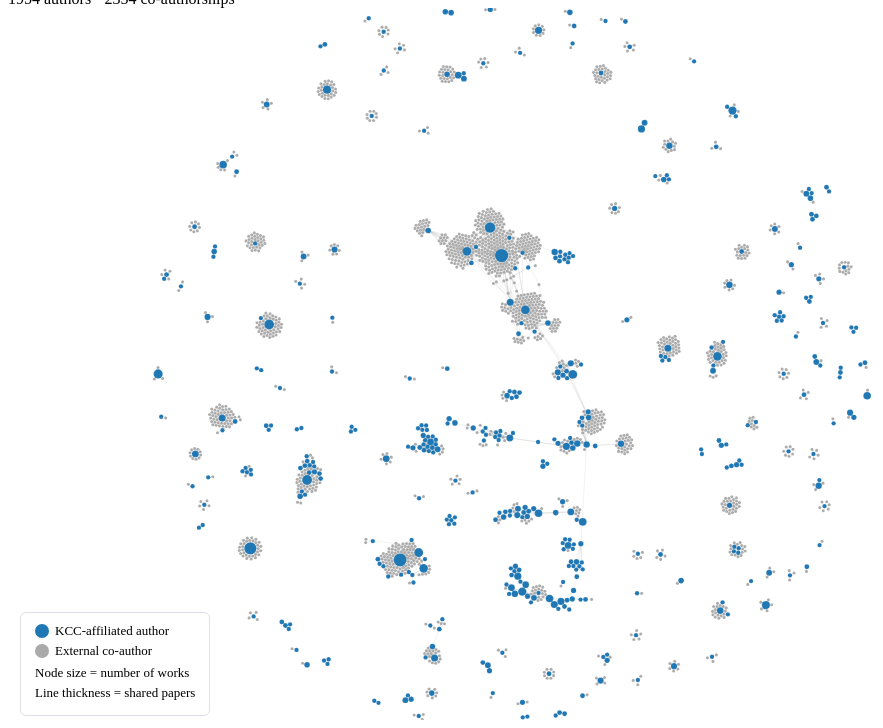
D3 v7 page, settled after 480 driven frames (8 s of simulated time); the page loaded 1 data file(s).


        const container = document.getElementById("graph");
        const tooltip = document.getElementById("tooltip");
        const width = container.clientWidth;
        const height = container.clientHeight;

        const svg = d3.select("#graph")
            .append("svg")
            .attr("width", width)
            .attr("height", height);

        // Zoom group
        const g = svg.append("g");

        const zoom = d3.zoom()
            .scaleExtent([0.1, 8])
            .on("zoom", (event) => g.attr("transform", event.transform));

        // Start zoomed out so the full graph is visible immediately
        const initialTransform = d3.zoomIdentity.translate(width / 2, height / 2).scale(0.15).translate(-width / 2, -height / 2);
        svg.call(zoom).call(zoom.transform, initialTransform);

        d3.json("coauthorship.json").then(data => {
            document.getElementById("stats").textContent =
                `${data.nodes.length} authors · ${data.links.length} co-authorships`;

            // Scales
            const maxWorks = d3.max(data.nodes, d => d.works) || 1;
            const rScale = d3.scaleSqrt().domain([0, maxWorks]).range([14, 60]);

            const maxWeight = d3.max(data.links, d => d.weight) || 1;
            const strokeScale = d3.scaleLinear().domain([1, maxWeight]).range([1, 8]);

            // Simulation
            const simulation = d3.forceSimulation(data.nodes)
                .force("link", d3.forceLink(data.links)
                    .id(d => d.id)
                    .distance(40))
                .force("charge", d3.forceManyBody().strength(-40))
                .force("center", d3.forceCenter(width / 2, height / 2))
                .force("collision", d3.forceCollide().radius(d => rScale(d.works) + 1));

            // Links
            const link = g.append("g")
                .attr("stroke", "#555")
                .attr("stroke-opacity", 0.7)
                .selectAll("line")
                .data(data.links)
                .join("line")
                .attr("stroke-width", d => strokeScale(d.weight));

            // Nodes
            const node = g.append("g")
                .selectAll("circle")
                .data(data.nodes)
                .join("circle")
                .attr("r", d => rScale(d.works))
                .attr("fill", d => d.kcc ? "#1f77b4" : "#aaa")
                .attr("stroke", "#fff")
                .attr("stroke-width", 1)
                .call(drag(simulation));

            // Hover
            node.on("mouseover", (event, d) => {
                tooltip.classList.add("visible");
                tooltip.innerHTML =
                    `<strong>${d.name}</strong><br>` +
                    `Works: ${d.works}<br>` +
                    `Citations: ${d.citations}<br>` +
                    (d.kcc ? "KCC-affiliated" : "External co-author");
            })
            .on("mousemove", (event) => {
                tooltip.style.left = (event.pageX + 12) + "px";
                tooltip.style.top = (event.pageY - 28) + "px";
            })
            .on("mouseout", () => {
                tooltip.classList.remove("visible");
            });

            // Tick — also fit-to-bounds once after layout has mostly stabilised
            let ticks = 0;
            let hasFitted = false;

            function fitToView() {
                const bounds = g.node().getBBox();
                if (bounds.width === 0 || bounds.height === 0) return;
                const pad = 40;
                const scale = Math.min(
                    width / (bounds.width + pad * 2),
                    height / (bounds.height + pad * 2)
                );
                const tx = width / 2 - (bounds.x + bounds.width / 2) * scale;
                const ty = height / 2 - (bounds.y + bounds.height / 2) * scale;
                svg.transition().duration(750)
                    .call(zoom.transform,
                        d3.zoomIdentity.translate(tx, ty).scale(scale));
            }

            simulation.on("tick", () => {
                ticks++;
                link
                    .attr("x1", d => d.source.x)
                    .attr("y1", d => d.source.y)
                    .attr("x2", d => d.target.x)
                    .attr("y2", d => d.target.y);
                node
                    .attr("cx", d => d.x)
                    .attr("cy", d => d.y);

                // Fit after 150 ticks (layout is mostly stable by then)
                if (!hasFitted && ticks >= 150) {
                    hasFitted = true;
                    fitToView();
                }
            });

            simulation.on("end", () => {
                if (!hasFitted) {
                    hasFitted = true;
                    fitToView();
                }
            });

            // Search functionality
            const searchInput = document.getElementById("search");
            const clearBtn = document.getElementById("clear-btn");

            function resetHighlight() {
                node.attr("fill", d => d.kcc ? "#1f77b4" : "#aaa")
                    .attr("stroke", "#fff")
                    .attr("stroke-width", 1)
                    .attr("opacity", 1);
                link.attr("opacity", 1);
            }

            function doSearch() {
                const query = searchInput.value.trim().toLowerCase();
                if (!query) {
                    resetHighlight();
                    return;
                }

                const matches = data.nodes.filter(d =>
                    d.name.toLowerCase().includes(query));
                const matchIds = new Set(matches.map(d => d.id));

                // Dim non-matches, highlight matches
                node.attr("opacity", d => matchIds.has(d.id) ? 1 : 0.1)
                    .attr("stroke", d => matchIds.has(d.id) ? "#ff0" : "#fff")
                    .attr("stroke-width", d => matchIds.has(d.id) ? 3 : 1);
                link.attr("opacity", d =>
                    matchIds.has(d.source.id) || matchIds.has(d.target.id) ? 1 : 0.05);

                // Zoom to first match
                if (matches.length > 0) {
                    const target = matches[0];
                    const scale = 1.5;
                    const tx = width / 2 - target.x * scale;
                    const ty = height / 2 - target.y * scale;
                    svg.transition().duration(750)
                        .call(zoom.transform,
                            d3.zoomIdentity.translate(tx, ty).scale(scale));
                }
            }

            searchInput.addEventListener("input", doSearch);
            clearBtn.addEventListener("click", () => {
                searchInput.value = "";
                resetHighlight();
                fitToView();
            });
        });

        function drag(simulation) {
            return d3.drag()
                .on("start", (event, d) => {
                    if (!event.active) simulation.alphaTarget(0.3).restart();
                    d.fx = d.x;
                    d.fy = d.y;
                })
                .on("drag", (event, d) => {
                    d.fx = event.x;
                    d.fy = event.y;
                })
                .on("end", (event, d) => {
                    if (!event.active) simulation.alphaTarget(0);
                    d.fx = null;
                    d.fy = null;
                });
        }
    

### data: coauthorship.json
{
 "nodes": [
  {
   "id": "https://openalex.org/A5089594626",
   "name": "Gavin Rualo",
   "works": 0,
   "citations": 0,
   "kcc": false
  },
  {
   "id": "https://openalex.org/A5040338184",
   "name": "G. Montes‐Hernandez",
   "works": 0,
   "citations": 0,
   "kcc": false
  },
  {
   "id": "https://openalex.org/A5021049717",
   "name": "Scott Davies",
   "works": 1,
   "citations": 9,
   "kcc": true
  },
  {
   "id": "https://openalex.org/A5087904570",
   "name": "Thomas J. Liu",
   "works": 0,
   "citations": 0,
   "kcc": false
  },
  {
   "id": "https://openalex.org/A5049227078",
   "name": "Eliana R. Weinstein",
   "works": 0,
   "citations": 0,
   "kcc": false
  },
  {
   "id": "https://openalex.org/A5112493136",
   "name": "D. S. Burnett",
   "works": 0,
   "citations": 0,
   "kcc": false
  },
  {
   "id": "https://openalex.org/A5053111648",
   "name": "B. D. F. Casse",
   "works": 0,
   "citations": 0,
   "kcc": false
  },
  {
   "id": "https://openalex.org/A5109852611",
   "name": "Tom Jack",
   "works": 0,
   "citations": 0,
   "kcc": false
  },
  "... 1,946 more items"
 ],
 "links": [
  {
   "source": "https://openalex.org/A5064127388",
   "target": "https://openalex.org/A5109195475",
   "weight": 2
  },
  {
   "source": "https://openalex.org/A5035130589",
   "target": "https://openalex.org/A5064127388",
   "weight": 1
  },
  {
   "source": "https://openalex.org/A5047162713",
   "target": "https://openalex.org/A5064127388",
   "weight": 2
  },
  {
   "source": "https://openalex.org/A5080416381",
   "target": "https://openalex.org/A5113892351",
   "weight": 9
  },
  {
   "source": "https://openalex.org/A5009320152",
   "target": "https://openalex.org/A5113892351",
   "weight": 5
  },
  {
   "source": "https://openalex.org/A5085640642",
   "target": "https://openalex.org/A5113892351",
   "weight": 4
  },
  {
   "source": "https://openalex.org/A5064046224",
   "target": "https://openalex.org/A5113892351",
   "weight": 1
  },
  {
   "source": "https://openalex.org/A5064596299",
   "target": "https://openalex.org/A5113892351",
   "weight": 1
  },
  "... 2,346 more items"
 ]
}